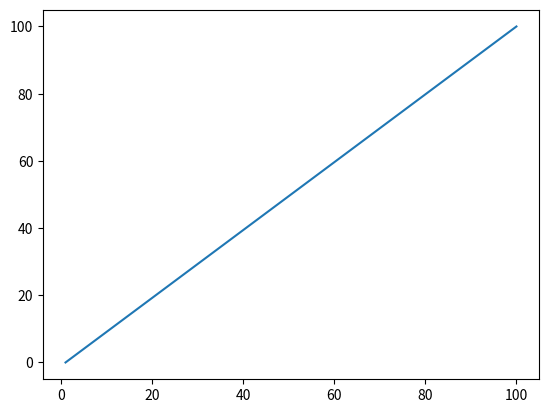

The script that saved this image:
import matplotlib
import matplotlib.pyplot as plt

import numpy as nu

xcord = nu.array([1,100])
ycord = nu.array([0,100])

plt.plot(xcord,ycord)
plt.show()